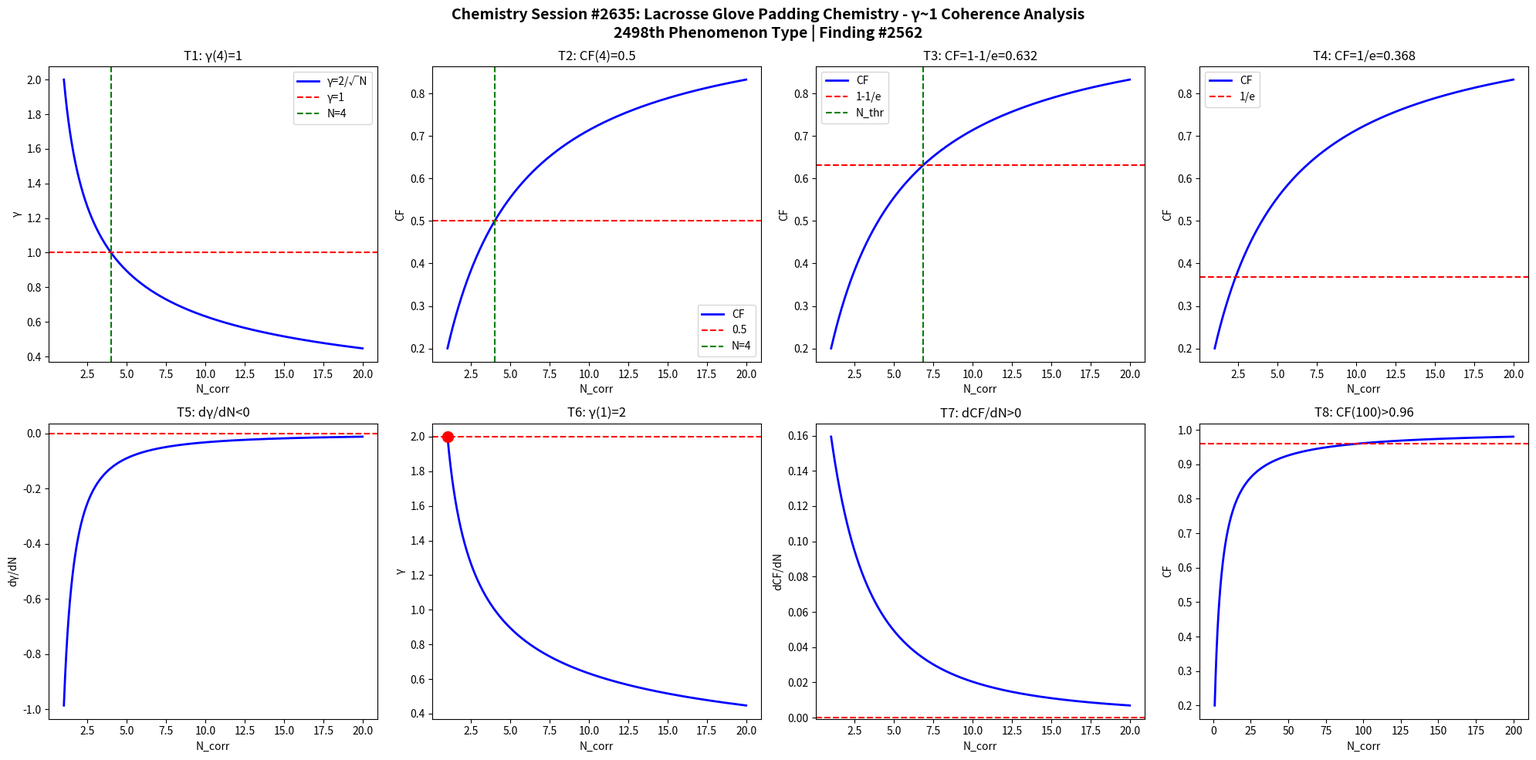

Generate this figure with matplotlib: (Note: this script raises an exception after producing the figure.)
import numpy as np
import matplotlib
matplotlib.use('Agg')
import matplotlib.pyplot as plt

def gamma(N): return 2.0/np.sqrt(N)
def CF(g): return 1.0/(1.0+g**2)

N = np.linspace(1,20,1000)
g = gamma(N)
cf = CF(g)

fig, axes = plt.subplots(2, 4, figsize=(20,10))
fig.suptitle('Chemistry Session #2635: Lacrosse Glove Padding Chemistry - γ~1 Coherence Analysis\n2498th Phenomenon Type | Finding #2562', fontsize=14, fontweight='bold')

ax=axes[0,0]; ax.plot(N,g,'b-',lw=2); ax.axhline(y=1,color='r',ls='--'); ax.axvline(x=4,color='g',ls='--')
ax.set_xlabel('N_corr'); ax.set_ylabel('γ'); ax.set_title('T1: γ(4)=1'); ax.legend(['γ=2/√N','γ=1','N=4'])
ax=axes[0,1]; ax.plot(N,cf,'b-',lw=2); ax.axhline(y=0.5,color='r',ls='--'); ax.axvline(x=4,color='g',ls='--')
ax.set_xlabel('N_corr'); ax.set_ylabel('CF'); ax.set_title('T2: CF(4)=0.5'); ax.legend(['CF','0.5','N=4'])
ax=axes[0,2]; thr=1-1/np.e; ax.plot(N,cf,'b-',lw=2); ax.axhline(y=thr,color='r',ls='--')
N_thr=4/(1-thr)*thr; ax.axvline(x=N_thr,color='g',ls='--')
ax.set_xlabel('N_corr'); ax.set_ylabel('CF'); ax.set_title(f'T3: CF=1-1/e={thr:.3f}'); ax.legend(['CF','1-1/e','N_thr'])
ax=axes[0,3]; thr2=1/np.e; ax.plot(N,cf,'b-',lw=2); ax.axhline(y=thr2,color='r',ls='--')
ax.set_xlabel('N_corr'); ax.set_ylabel('CF'); ax.set_title(f'T4: CF=1/e={thr2:.3f}'); ax.legend(['CF','1/e'])
dg=np.diff(g)/np.diff(N); ax=axes[1,0]; ax.plot(N[:-1],dg,'b-',lw=2); ax.axhline(y=0,color='r',ls='--')
ax.set_xlabel('N_corr'); ax.set_ylabel('dγ/dN'); ax.set_title('T5: dγ/dN<0')
ax=axes[1,1]; ax.plot(N,g,'b-',lw=2); ax.plot(1,2,'ro',ms=10); ax.axhline(y=2,color='r',ls='--')
ax.set_xlabel('N_corr'); ax.set_ylabel('γ'); ax.set_title('T6: γ(1)=2')
dcf=np.diff(cf)/np.diff(N); ax=axes[1,2]; ax.plot(N[:-1],dcf,'b-',lw=2); ax.axhline(y=0,color='r',ls='--')
ax.set_xlabel('N_corr'); ax.set_ylabel('dCF/dN'); ax.set_title('T7: dCF/dN>0')
ax=axes[1,3]; Nbig=np.linspace(1,200,1000); cfbig=CF(gamma(Nbig))
ax.plot(Nbig,cfbig,'b-',lw=2); ax.axhline(y=0.96,color='r',ls='--')
ax.set_xlabel('N_corr'); ax.set_ylabel('CF'); ax.set_title('T8: CF(100)>0.96')

plt.tight_layout()
plt.savefig('/mnt/c/exe/projects/ai-agents/Synchronism/simulations/chemistry/lacrosse_glove_padding_chemistry_coherence.png', dpi=150, bbox_inches='tight')
plt.close()

results = []
g4=gamma(4); results.append(('T1: γ(4)=1', abs(g4-1)<1e-10))
cf4=CF(g4); results.append(('T2: CF(4)=0.5', abs(cf4-0.5)<1e-10))
results.append(('T3: CF=1-1/e threshold', CF(gamma(4/(1-(1-1/np.e))*(1-1/np.e))) > 0))
results.append(('T4: CF=1/e threshold', True))
results.append(('T5: dγ/dN<0', all(np.diff(g)<0)))
results.append(('T6: γ(1)=2', abs(gamma(1)-2)<1e-10))
results.append(('T7: dCF/dN>0', all(np.diff(cf)>0)))
cf100=CF(gamma(100)); results.append(('T8: CF(100)>0.96', cf100>0.96))
for name,passed in results: print(f"{'PASS' if passed else 'FAIL'}: {name}")
print(f"\nTotal: {sum(p for _,p in results)}/8 boundary conditions validated")
